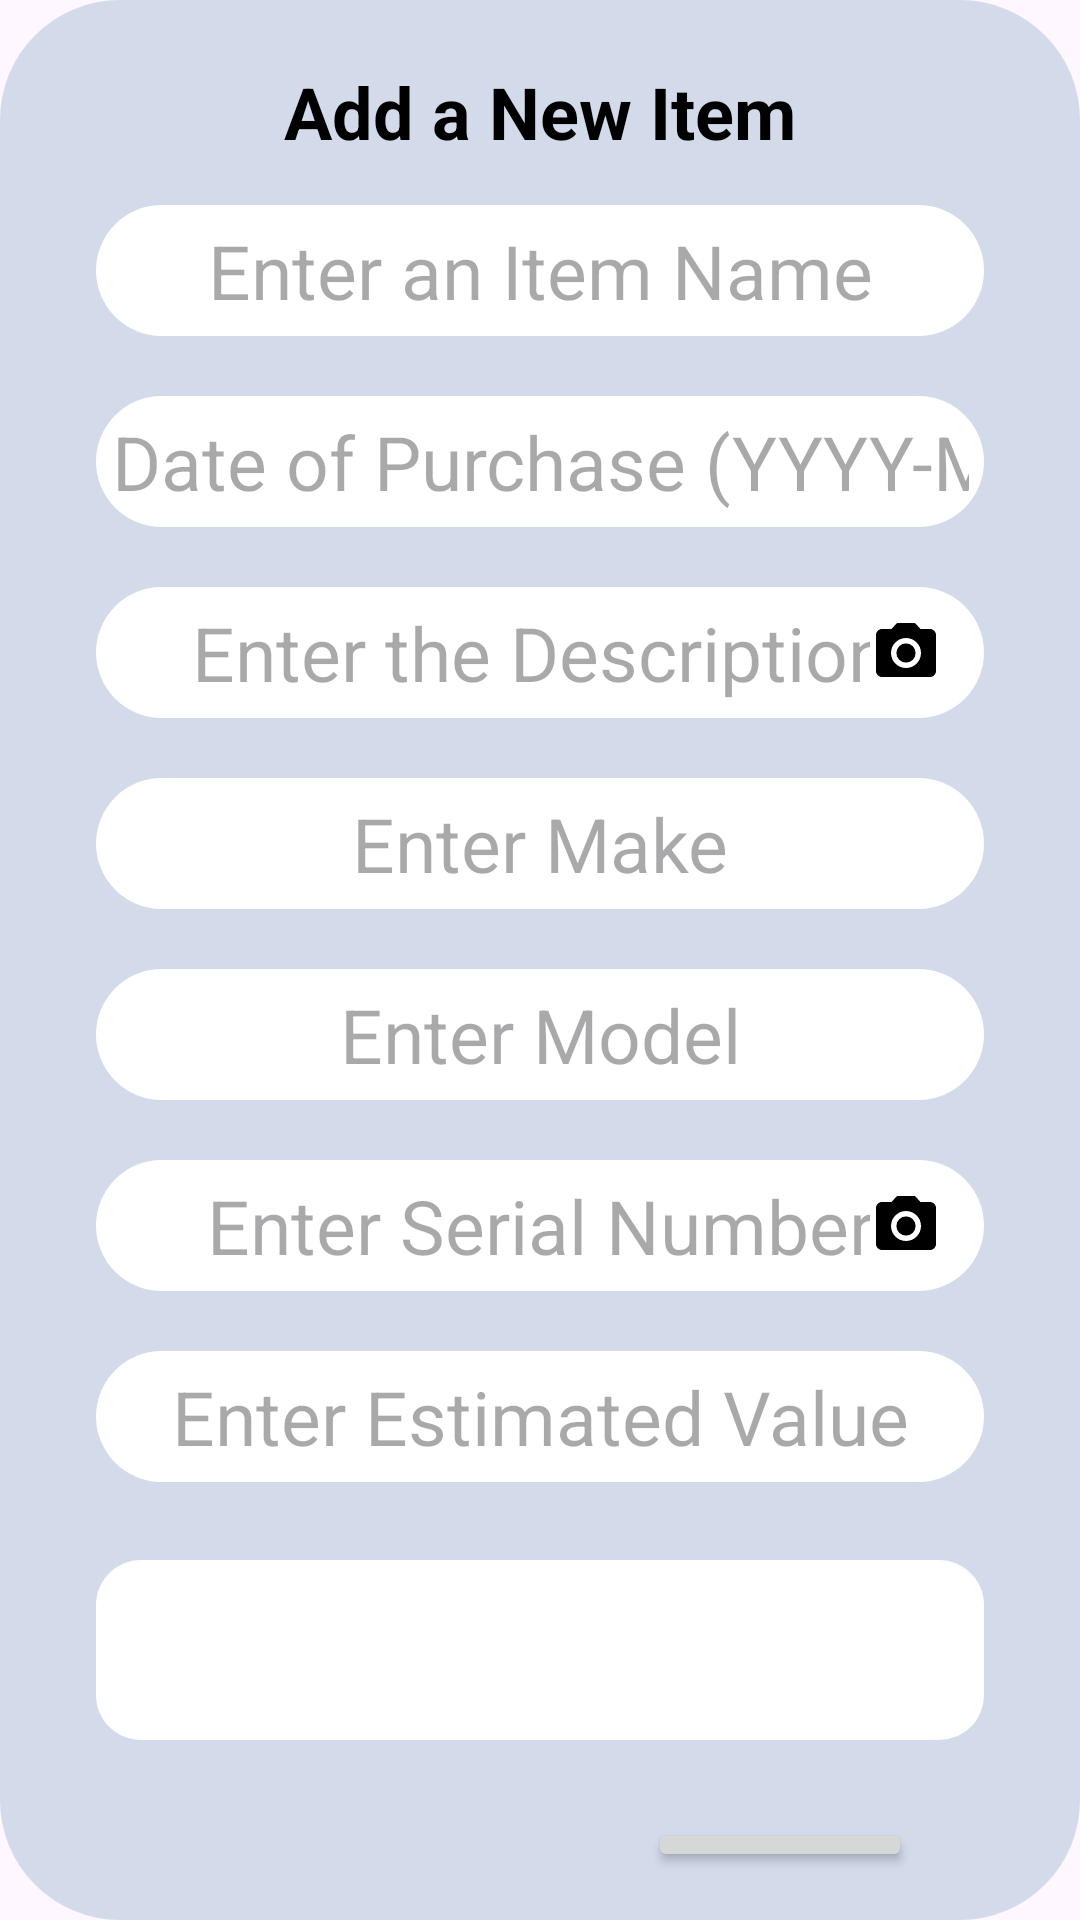

Reconstruct the res/layout file that produces this screen, plus the resources it refers to.
<!-- AndroidManifest.xml: application theme Theme.Team_repo -->
<!-- res/layout/fragment_add.xml -->
<?xml version="1.0" encoding="utf-8"?>
<LinearLayout xmlns:android="http://schemas.android.com/apk/res/android"
    android:layout_width="match_parent"
    android:layout_height="match_parent"
    xmlns:app="http://schemas.android.com/apk/res-auto"
    android:background="@drawable/rounded_corners_bg"
    android:orientation="vertical"

    android:padding="16dp">

    <TextView
        android:id="@+id/top_app_bar"
        android:layout_width ="wrap_content"
        android:layout_height="wrap_content"
        android:text="Add a New Item"
        android:layout_gravity="center_horizontal"
        android:textColor="@color/black"
        android:textSize="24sp"
        android:layout_marginVertical="5dp"
        android:textStyle="bold"
        />

    <EditText
        android:id="@+id/ItemName"
        android:layout_width="match_parent"
        android:layout_height="wrap_content"
        android:background="@drawable/white_rounded_corner"
        android:hint="Enter an Item Name"
        android:layout_marginHorizontal="16dp"
        android:layout_marginVertical="10dp"
        android:textSize="25sp"
        android:padding="5dp"
        android:gravity="center"
        android:inputType="text" />

    <EditText
        android:id="@+id/DatePurchase"
        android:layout_width="match_parent"
        android:layout_height="wrap_content"
        android:layout_marginHorizontal="16dp"
        android:layout_marginVertical="10dp"
        android:background="@drawable/white_rounded_corner"
        android:textSize="25sp"
        android:padding="5dp"
        android:gravity="center"
        android:hint="Date of Purchase (YYYY-MM-DD)"
        android:inputType="text" />

    <FrameLayout
        android:layout_width="match_parent"
        android:layout_height="wrap_content">

        <EditText
            android:id="@+id/Description"
            android:layout_width="match_parent"
            android:layout_height="wrap_content"
            android:hint="Enter the Description"
            android:textSize="25sp"
            android:padding="5dp"
            android:gravity="center"
            android:background="@drawable/white_rounded_corner"
            android:layout_marginHorizontal="16dp"
            android:layout_marginVertical="10dp"
            android:inputType="text" />

        <ImageButton
            android:id="@+id/ItemDescriptionCameraButton"
            android:layout_width="wrap_content"
            android:layout_height="wrap_content"
            android:layout_gravity="right"
            android:background="@color/white"
            android:translationX="-30dp"
            android:translationY="20dp"
            app:srcCompat="@drawable/ic_camera_black" />

    </FrameLayout>

    <EditText
        android:id="@+id/ItemMake"
        android:layout_width="match_parent"
        android:layout_height="wrap_content"
        android:hint="Enter Make"
        android:textSize="25sp"
        android:padding="5dp"
        android:gravity="center"
        android:background="@drawable/white_rounded_corner"
        android:layout_marginHorizontal="16dp"
        android:layout_marginVertical="10dp"
        android:inputType="text" />

    <EditText
        android:id="@+id/ItemModel"
        android:layout_width="match_parent"
        android:layout_height="wrap_content"
        android:hint="Enter Model"
        android:textSize="25sp"
        android:padding="5dp"
        android:gravity="center"
        android:background="@drawable/white_rounded_corner"
        android:layout_marginHorizontal="16dp"
        android:layout_marginVertical="10dp"
        android:inputType="text" />

    <FrameLayout
        android:layout_width="match_parent"
        android:layout_height="wrap_content">

        <EditText
            android:id="@+id/ItemSerial"
            android:layout_width="match_parent"
            android:layout_height="wrap_content"
            android:hint="Enter Serial Number"
            android:textSize="25sp"
            android:padding="5dp"
            android:gravity="center"
            android:background="@drawable/white_rounded_corner"
            android:layout_marginHorizontal="16dp"
            android:layout_marginVertical="10dp"
            android:inputType="text" />

        <ImageButton
            android:id="@+id/ItemSerialCameraButton"
            android:layout_width="wrap_content"
            android:layout_height="wrap_content"
            android:layout_gravity="right"
            android:background="@color/white"
            android:translationX="-30dp"
            android:translationY="20dp"
            app:srcCompat="@drawable/ic_camera_black" />

    </FrameLayout>

    <EditText
        android:id="@+id/EstimatedValue"
        android:layout_width="match_parent"
        android:layout_height="wrap_content"
        android:hint="Enter Estimated Value"
        android:textSize="25sp"
        android:padding="5dp"
        android:gravity="center"
        android:background="@drawable/white_rounded_corner"
        android:layout_marginHorizontal="16dp"
        android:layout_marginVertical="10dp"
        android:inputType="numberDecimal" />

    

    <androidx.recyclerview.widget.RecyclerView
        android:id="@+id/tagRecyclerView"
        android:layout_width="match_parent"
        android:layout_height="60dp"
        android:layout_margin="16dp"
        android:background="@drawable/small_white_rounded_corner"
        android:gravity="center"
        android:layout_gravity="center"
        android:orientation="horizontal" />

    <Button
        android:id="@+id/btn_confirm"
        android:layout_width="wrap_content"
        android:layout_height="wrap_content"
        android:layout_gravity="end"
        android:layout_marginEnd="40dp"
        android:layout_marginTop="10dp"
        android:text="Confirm" />


</LinearLayout>
<!-- resources referenced by this layout -->
<resources>
  <color name="black">#FF000000</color>
  <color name="white">#FFFFFFFF</color>
  <!-- drawable ic_camera_black (drawable) -->
  <vector xmlns:android="http://schemas.android.com/apk/res/android"
      android:height="24dp"
      android:viewportHeight="24"
      android:viewportWidth="24"
      android:width="24dp" >
      <path android:fillColor="@android:color/black"
          android:pathData="M12,12m-3.2,0a3.2,3.2 0,1 1,6.4 0a3.2,3.2 0,1 1,-6.4 0"/>
      <path android:fillColor="@android:color/black"
          android:pathData="M9,2L7.17,4L4,4c-1.1,0 -2,0.9 -2,2v12c0,1.1 0.9,2 2,2h16c1.1,0 2,-0.9 2,-2L22,6c0,-1.1 -0.9,-2 -2,-2h-3.17L15,2L9,2zM12,17c-2.76,0 -5,-2.24 -5,-5s2.24,-5 5,-5 5,2.24 5,5 -2.24,5 -5,5z"/>
  </vector>
  <!-- drawable rounded_corners_bg (drawable) -->
  <?xml version="1.0" encoding="utf-8"?>
  <shape xmlns:android="http://schemas.android.com/apk/res/android">
      <solid android:color="#D3DAEA" /> 
      <corners android:radius="40dp" /> 
  </shape>
  <!-- drawable small_white_rounded_corner (drawable) -->
  <?xml version="1.0" encoding="utf-8"?>
  <layer-list xmlns:android="http://schemas.android.com/apk/res/android">
      <item>
          <shape android:shape="rectangle">
              
              <solid android:color="@color/white"/>
              
              <corners android:radius="15dp"/>
          </shape>
      </item>
  </layer-list>
  <!-- drawable white_rounded_corner (drawable) -->
  <?xml version="1.0" encoding="utf-8"?>
  <layer-list xmlns:android="http://schemas.android.com/apk/res/android">
      <item>
          <shape android:shape="rectangle">
              
              <solid android:color="@color/white"/>
              
              <corners android:radius="50dp"/>
          </shape>
      </item>
  </layer-list>
  <style name="Theme.Team_repo" parent="Base.Theme.Team_repo" />
  <style name="Base.Theme.Team_repo" parent="Theme.Material3.DayNight.NoActionBar">
          
          
          <item name="colorPrimaryDark">@color/white</item>
      </style>
</resources>
